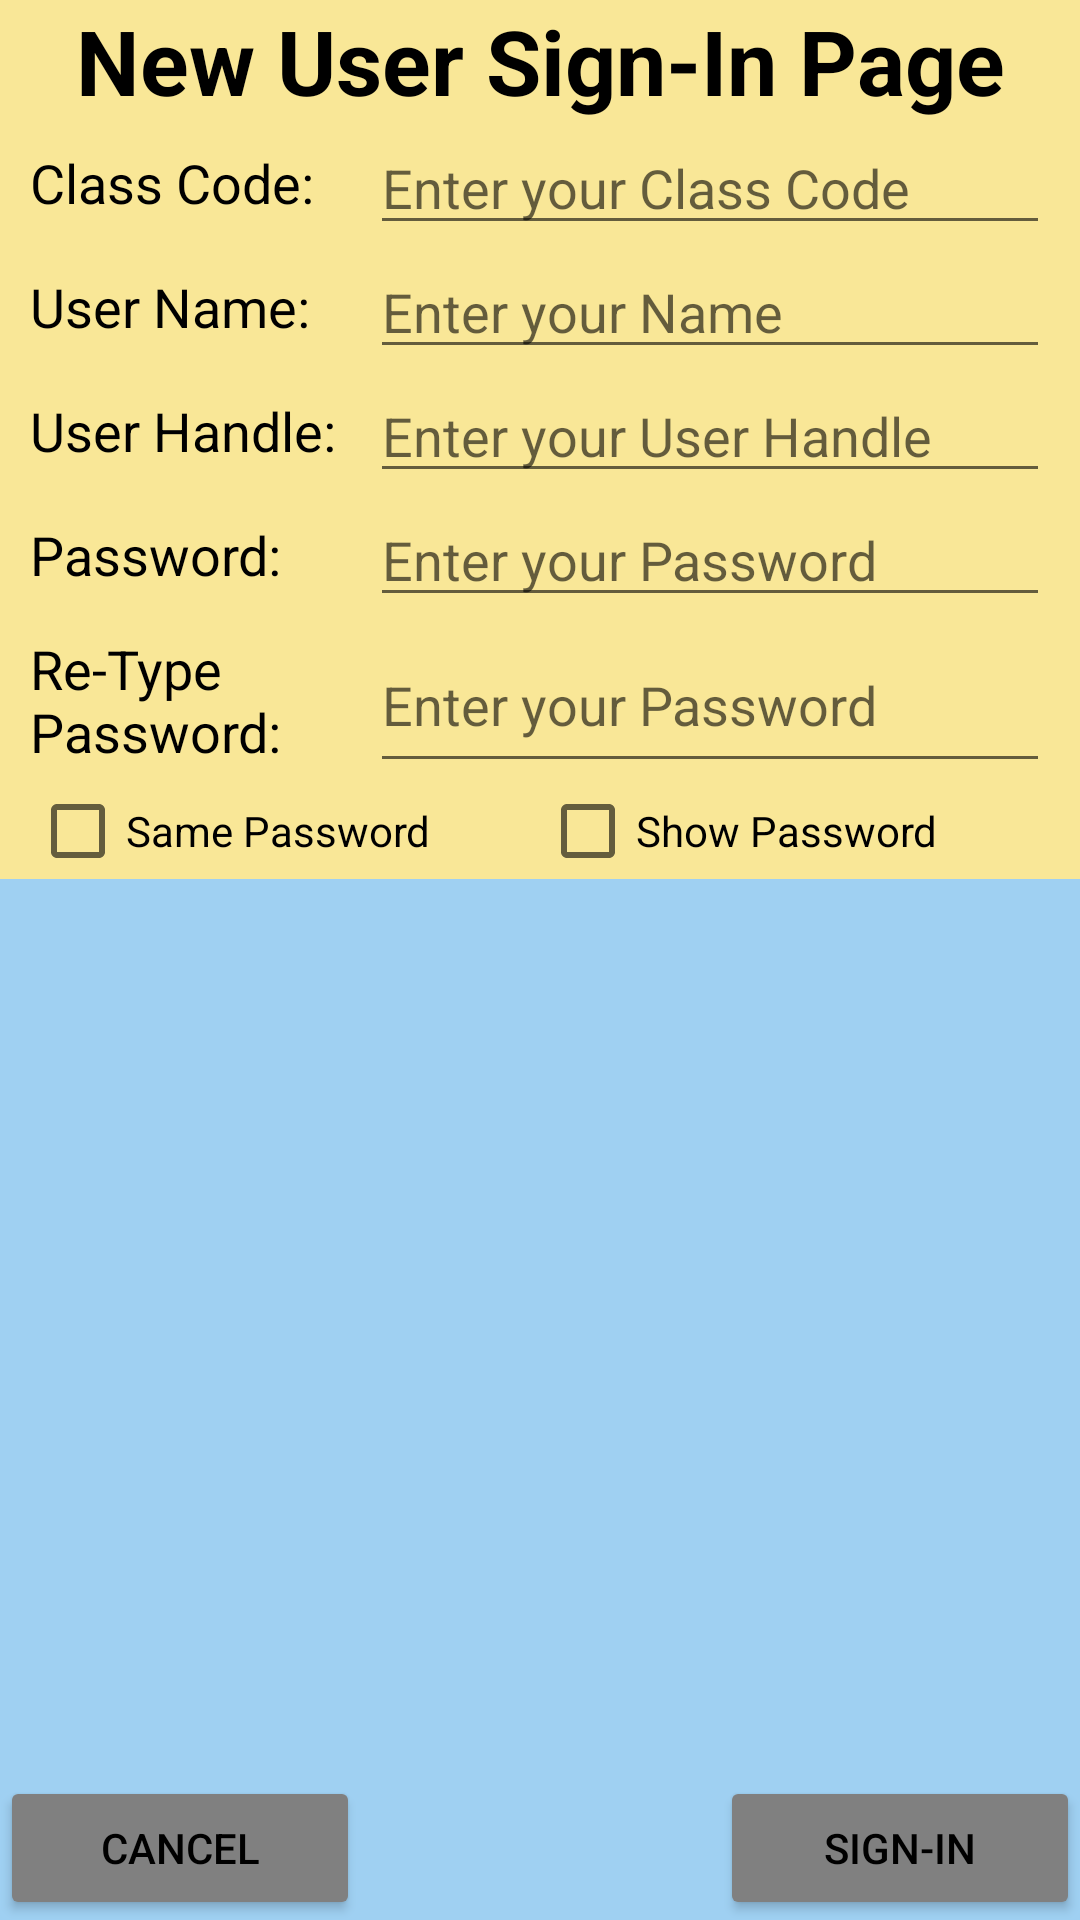

Reconstruct the res/layout file that produces this screen, plus the resources it refers to.
<!-- AndroidManifest.xml: application theme AppTheme -->
<!-- res/layout/activity_signin_new_user.xml -->
<?xml version="1.0" encoding="utf-8"?>
<LinearLayout xmlns:android="http://schemas.android.com/apk/res/android"
    android:layout_width="match_parent"
    android:layout_height="match_parent"
    android:background="@color/BlueSea"
    android:orientation="vertical">

    <LinearLayout
        android:layout_width="match_parent"
        android:layout_height="wrap_content"
        android:background="@color/GoldSky"
        android:orientation="vertical">

        <TextView
            android:id="@+id/NewUserTV_Header"
            android:layout_width="match_parent"
            android:layout_height="wrap_content"
            android:text="@string/LoginNewHeader"
            android:textAlignment="center"
            android:textColor="@android:color/black"
            android:textSize="30sp"
            android:textStyle="bold" />

        <ScrollView
            android:layout_width="match_parent"
            android:layout_height="match_parent">

            <LinearLayout
                android:layout_width="match_parent"
                android:layout_height="wrap_content"
                android:orientation="vertical">

                <LinearLayout
                    android:layout_width="match_parent"
                    android:layout_height="match_parent"
                    android:layout_marginLeft="10sp"
                    android:layout_marginRight="10sp"
                    android:orientation="horizontal">

                    <TextView
                        android:id="@+id/NewUserTV_ClassCode"
                        android:layout_width="match_parent"
                        android:layout_height="match_parent"
                        android:layout_weight="2"
                        android:gravity="center_vertical"
                        android:text="@string/LabelClassCode"
                        android:textColor="@color/black"
                        android:textSize="18sp" />

                    <EditText
                        android:id="@+id/NewUserET_ClassCode"
                        android:layout_width="match_parent"
                        android:layout_height="match_parent"
                        android:layout_weight="1"
                        android:hint="@string/HintClassCode"
                        android:textColor="@color/black"
                        android:textSize="18sp" />

                </LinearLayout>

                <LinearLayout
                    android:layout_width="match_parent"
                    android:layout_height="match_parent"
                    android:layout_marginLeft="10sp"
                    android:layout_marginRight="10sp"
                    android:orientation="horizontal">

                    <TextView
                        android:id="@+id/NewUserTV_UserName"
                        android:layout_width="match_parent"
                        android:layout_height="match_parent"
                        android:layout_weight="2"
                        android:gravity="center_vertical"
                        android:text="@string/LabelUserName"
                        android:textColor="@color/black"
                        android:textSize="18sp" />

                    <EditText
                        android:id="@+id/NewUserET_UserName"
                        android:layout_width="match_parent"
                        android:layout_height="match_parent"
                        android:layout_weight="1"
                        android:hint="@string/HintName"
                        android:textColor="@color/black"
                        android:textSize="18sp" />

                </LinearLayout>

                <LinearLayout
                    android:layout_width="match_parent"
                    android:layout_height="match_parent"
                    android:layout_marginLeft="10sp"
                    android:layout_marginRight="10sp"
                    android:orientation="horizontal">

                    <TextView
                        android:id="@+id/NewUserTV_UserHandle"
                        android:layout_width="match_parent"
                        android:layout_height="match_parent"
                        android:layout_weight="2"
                        android:gravity="center_vertical"
                        android:text="@string/LabelUserHandle"
                        android:textColor="@color/black"
                        android:textSize="18sp" />

                    <EditText
                        android:id="@+id/NewUserET_UserHandle"
                        android:layout_width="match_parent"
                        android:layout_height="match_parent"
                        android:layout_weight="1"
                        android:hint="@string/HintUserHandle"
                        android:textColor="@color/black"
                        android:textSize="18sp" />

                </LinearLayout>

                <LinearLayout
                    android:layout_width="match_parent"
                    android:layout_height="match_parent"
                    android:layout_marginLeft="10sp"
                    android:layout_marginRight="10sp"
                    android:orientation="horizontal">

                    <TextView
                        android:id="@+id/NewUserTV_Password1"
                        android:layout_width="match_parent"
                        android:layout_height="match_parent"
                        android:layout_weight="2"
                        android:gravity="center_vertical"
                        android:text="@string/LabelPassword"
                        android:textColor="@color/black"
                        android:textSize="18sp" />

                    <EditText
                        android:id="@+id/NewUserET_Password1"
                        android:layout_width="match_parent"
                        android:layout_height="match_parent"
                        android:layout_weight="1"
                        android:hint="@string/HintPassword"
                        android:inputType="textPassword"
                        android:textColor="@color/black"
                        android:textSize="18sp" />

                </LinearLayout>

                <LinearLayout
                    android:layout_width="match_parent"
                    android:layout_height="match_parent"
                    android:layout_marginLeft="10sp"
                    android:layout_marginRight="10sp"
                    android:orientation="horizontal">

                    <TextView
                        android:id="@+id/NewUserTV_Password2"
                        android:layout_width="match_parent"
                        android:layout_height="match_parent"
                        android:layout_weight="2"
                        android:gravity="center_vertical"
                        android:text="@string/LabelPasswordAgain"
                        android:textColor="@color/black"
                        android:textSize="18sp" />

                    <EditText
                        android:id="@+id/NewUserET_Password2"
                        android:layout_width="match_parent"
                        android:layout_height="match_parent"
                        android:layout_weight="1"
                        android:hint="@string/HintPassword"
                        android:inputType="textPassword"
                        android:textColor="@color/black"
                        android:textSize="18sp" />

                </LinearLayout>

                <LinearLayout
                    android:layout_width="match_parent"
                    android:layout_height="match_parent"
                    android:layout_marginLeft="10sp"
                    android:layout_marginRight="10sp"
                    android:orientation="horizontal">

                    <CheckBox
                        android:id="@+id/NewUserCB_SamePassword"
                        android:layout_width="match_parent"
                        android:layout_height="match_parent"
                        android:layout_weight="1"
                        android:clickable="false"
                        android:text="@string/LabelSamePassword" />

                    <CheckBox
                        android:id="@+id/NewUserCB_ShowPassword"
                        android:layout_width="match_parent"
                        android:layout_height="match_parent"
                        android:layout_weight="1"
                        android:text="@string/LabelShowPassword" />

                </LinearLayout>
            </LinearLayout>
        </ScrollView>


    </LinearLayout>

    <LinearLayout
        android:layout_width="match_parent"
        android:layout_height="match_parent"
        android:gravity="bottom"
        android:orientation="horizontal">

        <LinearLayout
            android:layout_width="match_parent"
            android:layout_height="wrap_content"
            android:orientation="horizontal">

            <Button
                android:id="@+id/NewUserB_Cancel"
                android:layout_width="match_parent"
                android:layout_height="match_parent"
                android:layout_weight="1"
                android:backgroundTint="@color/GrayRock"
                android:text="@string/LoginButtonCancel"
                android:textColor="@android:color/black" />

            <Space
                android:layout_width="match_parent"
                android:layout_height="match_parent"
                android:layout_weight="1" />

            <Button
                android:id="@+id/NewUserB_SignIn"
                android:layout_width="match_parent"
                android:layout_height="match_parent"
                android:layout_weight="1"
                android:backgroundTint="@color/GrayRock"
                android:text="@string/LoginButtonSignIn"
                android:textColor="@android:color/black" />
        </LinearLayout>

    </LinearLayout>
</LinearLayout>
<!-- resources referenced by this layout -->
<resources>
  <color name="BlueSea">#9fd0f2</color>
  <color name="GoldSky">#f9e797</color>
  <color name="GrayRock">#808080</color>
  <color name="black">#000000</color>
  <string name="HintClassCode">Enter your Class Code</string>
  <string name="HintName">Enter your Name</string>
  <string name="HintPassword">Enter your Password</string>
  <string name="HintUserHandle">Enter your User Handle</string>
  <string name="LabelClassCode">Class Code:</string>
  <string name="LabelPassword">Password:</string>
  <string name="LabelPasswordAgain">Re-Type Password:</string>
  <string name="LabelSamePassword">Same Password</string>
  <string name="LabelShowPassword">Show Password</string>
  <string name="LabelUserHandle">User Handle:</string>
  <string name="LabelUserName">User Name:</string>
  <string name="LoginButtonCancel">Cancel</string>
  <string name="LoginButtonSignIn">Sign-in</string>
  <string name="LoginNewHeader">New User Sign-In Page</string>
  <style name="AppTheme" parent="Theme.AppCompat.Light.NoActionBar">
          
          <item name="colorPrimary">@color/colorPrimary</item>
          <item name="colorPrimaryDark">@color/colorPrimaryDark</item>
          <item name="colorAccent">@color/colorAccent</item>
      </style>
  <color name="colorPrimary">#9fd0f2</color>
  <color name="colorPrimaryDark">#808080</color>
  <color name="colorAccent">#ee6e08</color>
</resources>
